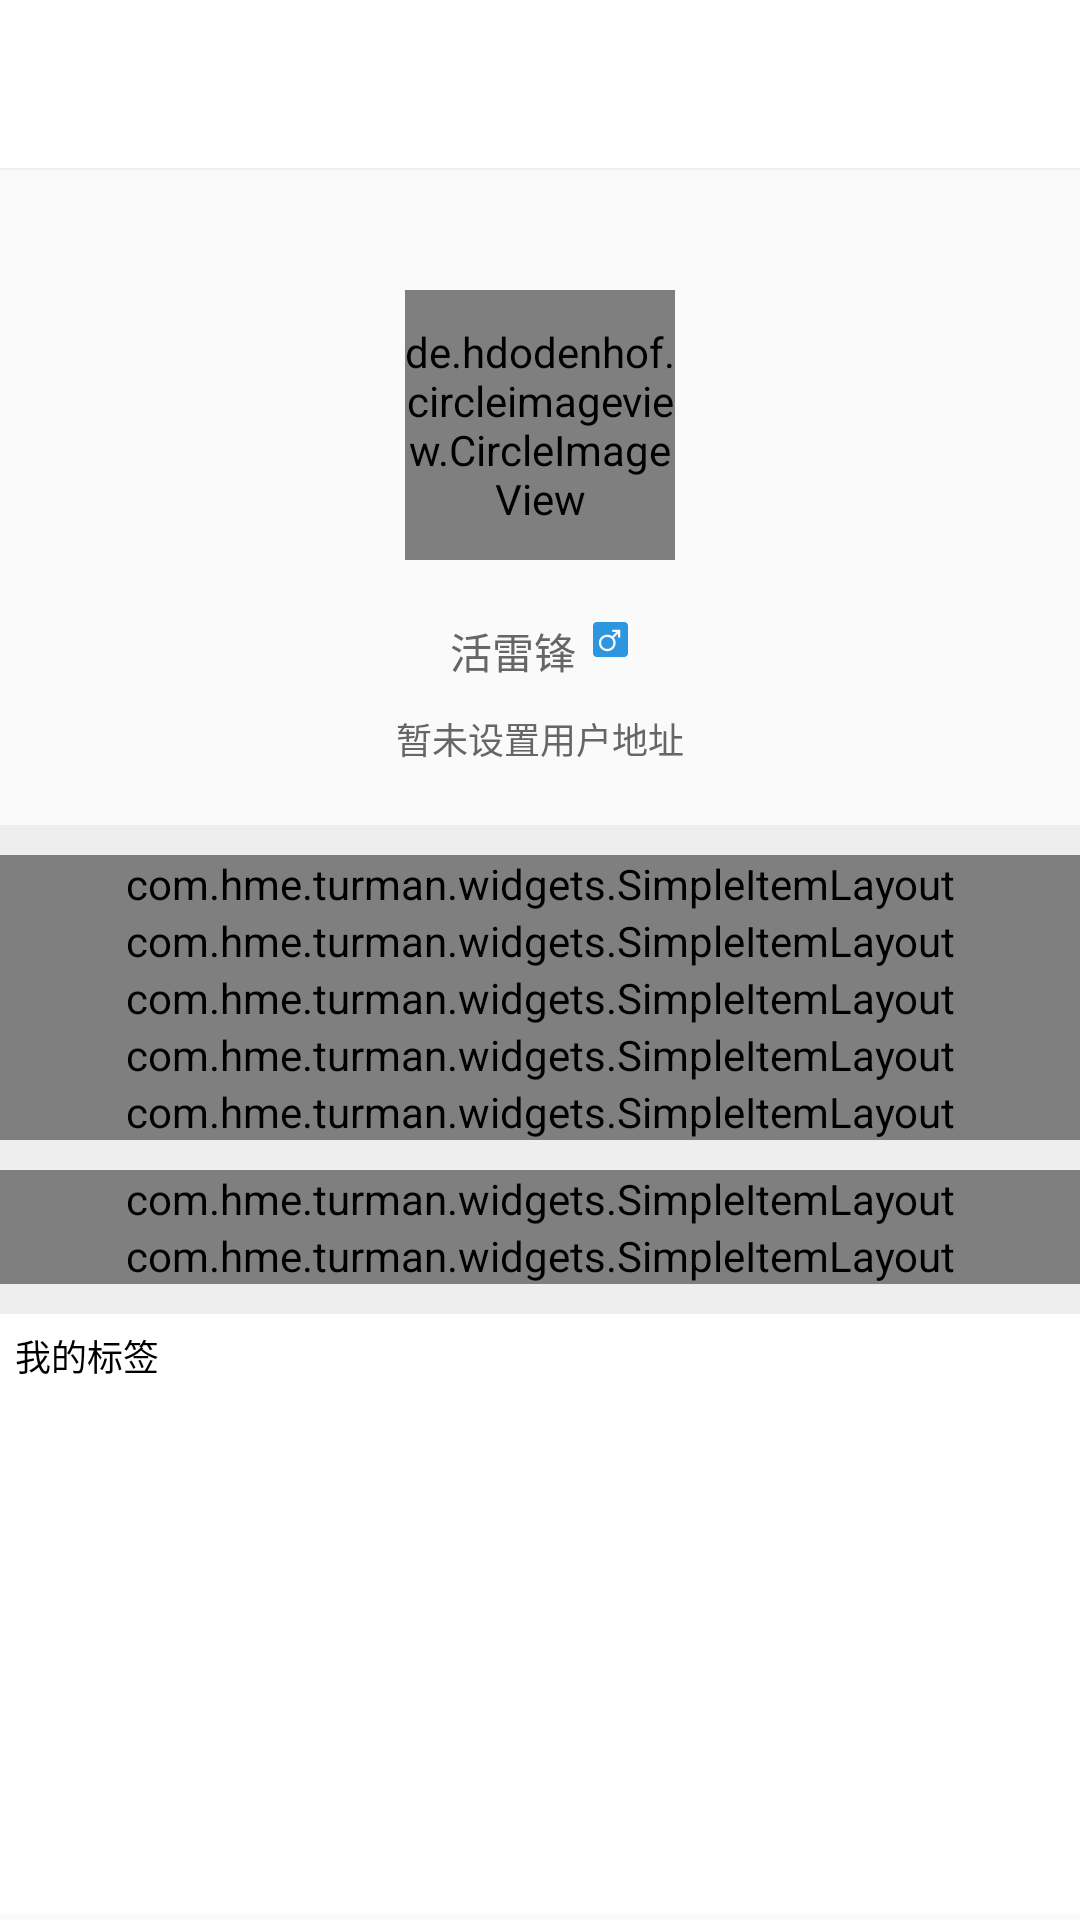

The Android layout XML behind this screen, and the referenced resources:
<!-- AndroidManifest.xml: application theme AppTheme -->
<!-- res/layout/act_zone.xml -->
<?xml version="1.0" encoding="utf-8"?>
<LinearLayout xmlns:android="http://schemas.android.com/apk/res/android"
    xmlns:app="http://schemas.android.com/apk/res-auto"
    android:orientation="vertical"
    android:layout_width="match_parent"
    android:layout_height="match_parent">
    <include layout="@layout/title_layout"/>
    <ScrollView
        android:layout_width="match_parent"
        android:layout_height="match_parent">
        <LinearLayout
            android:orientation="vertical"
            android:gravity="center"
            android:layout_width="match_parent"
            android:layout_height="wrap_content">

            <de.hdodenhof.circleimageview.CircleImageView
                android:layout_marginTop="40dp"
                android:layout_width="90dp"
                android:layout_height="90dp"
                app:civ_border_width="1dp"
                app:civ_border_color="@color/app_color"
                android:id="@+id/head_img"
                android:src="@drawable/default_portrait" />

            <LinearLayout
                android:layout_marginTop="20dp"
                android:layout_width="wrap_content"
                android:layout_height="wrap_content"
                android:orientation="horizontal">

                <TextView
                    android:id="@+id/user_name"
                    android:layout_width="wrap_content"
                    android:layout_height="wrap_content"
                    android:text="活雷锋"
                    android:textSize="@dimen/text_14"
                    android:textColor="@color/base_text_color" />
                <ImageView
                    android:layout_marginLeft="5dp"
                    android:id="@+id/user_gender"
                    android:layout_width="wrap_content"
                    android:layout_height="wrap_content"
                    android:src="@drawable/ic_male" />
            </LinearLayout>

            <TextView
                android:id="@+id/user_location"
                android:layout_marginTop="10dp"
                android:drawablePadding="5dp"
                android:layout_width="wrap_content"
                android:layout_height="wrap_content"
                android:drawableLeft="@drawable/sel_ic_location"
                android:text="暂未设置用户地址"
                android:textSize="@dimen/text_12"
                android:textColor="@color/base_text_color" />
            <View
                android:layout_marginTop="20dp"
                android:layout_width="match_parent"
                android:layout_height="@dimen/line_height_huge"
                android:background="@color/base_line_color"/>

            <com.hme.turman.widgets.SimpleItemLayout
                android:id="@+id/user_home_address"
                app:title="家庭地址"
                app:content="未设置"
                android:layout_width="match_parent"
                android:layout_height="wrap_content"/>

            <com.hme.turman.widgets.SimpleItemLayout
                android:id="@+id/user_active_address"
                app:title="常出没地址"
                app:content="暂无"
                android:layout_width="match_parent"
                android:layout_height="wrap_content"/>

            <com.hme.turman.widgets.SimpleItemLayout
                android:id="@+id/user_age"
                app:title="年龄层"
                app:content="未设置"
                android:layout_width="match_parent"
                android:layout_height="wrap_content"/>

            <com.hme.turman.widgets.SimpleItemLayout
                android:id="@+id/user_company"
                app:title="公司"
                app:content="公司未设置"
                android:layout_width="match_parent"
                android:layout_height="wrap_content"/>

            <com.hme.turman.widgets.SimpleItemLayout
                android:id="@+id/user_affective_state"
                app:title="情感状态"
                app:content="保密"
                android:layout_width="match_parent"
                android:layout_height="wrap_content"/>
            <View
                android:layout_width="match_parent"
                android:layout_height="@dimen/line_height_huge"
                android:background="@color/base_line_color"/>

            <com.hme.turman.widgets.SimpleItemLayout
                android:id="@+id/user_sign"
                app:title="个性签名"
                app:content="暂无签名"
                android:layout_width="match_parent"
                android:layout_height="wrap_content"/>
            <com.hme.turman.widgets.SimpleItemLayout
                android:id="@+id/user_hobby"
                app:title="兴趣爱好"
                app:content="未设置"
                android:layout_width="match_parent"
                android:layout_height="wrap_content"/>

            <View
                android:layout_width="match_parent"
                android:layout_height="@dimen/line_height_huge"
                android:background="@color/base_line_color"/>

            <LinearLayout
                android:layout_width="match_parent"
                android:orientation="vertical"
                android:background="@android:color/white"
                android:padding="5dp"
                android:layout_height="200dp">

                <TextView
                    android:text="我的标签"
                    android:textSize="@dimen/text_12"
                    android:textColor="@android:color/black"
                    android:layout_width="wrap_content"
                    android:layout_height="wrap_content" />

            </LinearLayout>

        </LinearLayout>
        
    </ScrollView>
</LinearLayout>
<!-- res/layout/title_layout.xml (included above) -->
<?xml version="1.0" encoding="utf-8"?>
<merge xmlns:android="http://schemas.android.com/apk/res/android"
    xmlns:app="http://schemas.android.com/apk/res-auto">

    <RelativeLayout
        android:layout_width="match_parent"
        android:background="@android:color/white"
        android:layout_height="?attr/actionBarSize">

        <ImageView
            android:id="@+id/back"
            android:visibility="gone"
            android:layout_width="wrap_content"
            android:layout_height="wrap_content"
            android:layout_centerVertical="true"
            android:layout_marginLeft="@dimen/base_margin_left"
            app:srcCompat="@drawable/ic_left" />

        <TextView
            android:id="@+id/title"
            android:layout_width="wrap_content"
            android:layout_height="wrap_content"
            android:textSize="@dimen/text_18"
            android:maxLines="1"
            android:maxLength="10"
            android:textColor="@color/deep_text_color"
            android:layout_centerInParent="true"
            android:text="" />

        <TextView
            android:id="@+id/title_menu"
            android:layout_width="wrap_content"
            android:layout_height="wrap_content"
            android:layout_alignParentRight="true"
            android:layout_marginRight="@dimen/base_margin_right"
            android:layout_centerVertical="true"
            android:textColor="@color/app_color"
            android:textSize="@dimen/text_14"
            android:visibility="gone"
            android:text="" />

    </RelativeLayout>

    <View
        android:layout_width="match_parent"
        android:layout_height="@dimen/line_height_thin"
        android:background="@color/base_line_color" />

</merge>
<!-- resources referenced by this layout -->
<resources>
  <color name="app_color">#FF2C97DE</color>
  <color name="base_line_color">#FFEEEEEE</color>
  <color name="base_text_color">#FF666666</color>
  <color name="deep_text_color">#FF333333</color>
  <dimen name="base_margin_left">8dp</dimen>
  <dimen name="base_margin_right">8dp</dimen>
  <dimen name="line_height_huge">10dp</dimen>
  <dimen name="line_height_thin">0.5dp</dimen>
  <dimen name="text_12">12sp</dimen>
  <dimen name="text_14">14sp</dimen>
  <dimen name="text_18">18sp</dimen>
  <!-- drawable ic_left (drawable) -->
  <vector android:height="24dp" android:viewportHeight="1024.0"
      android:viewportWidth="1024.0" android:width="24dp" xmlns:android="http://schemas.android.com/apk/res/android">
      <path android:fillColor="#FF666666" android:pathData="M342,507.8l419.7,-383.3c14.7,-14.6 14.7,-38.3 0,-52.9 -14.7,-14.6 -38.4,-14.6 -53.1,0L262,479.5c-7.8,7.8 -11.1,18.1 -10.6,28.3 -0.5,10.2 2.8,20.6 10.6,28.3l446.6,407.9c14.7,14.6 38.4,14.6 53.1,0 14.7,-14.6 14.7,-38.3 0,-52.9L342,507.8z"/>
  </vector>
  <!-- drawable ic_male (drawable) -->
  <vector android:height="13dp" android:viewportHeight="1024.0"
      android:viewportWidth="1024.0" android:width="13dp" xmlns:android="http://schemas.android.com/apk/res/android">
      <path android:fillColor="#FF2C97DE" android:pathData="M870.4,51.2 L153.6,51.2C97.1,51.2 51.2,97.1 51.2,153.6l0,716.8c0,56.5 45.8,102.4 102.4,102.4l716.8,0c56.6,0 102.4,-45.9 102.4,-102.4L972.8,153.6C972.8,97.1 926.9,51.2 870.4,51.2zM768,457.6l-58.5,0c0,0 0,-70.7 0,-100.7 -20,19.5 -80.1,77.9 -111.2,108.1 30.6,37.3 49,84.7 49,136.3 0,120.1 -99.2,217.7 -221.2,217.7 -122,0 -221.2,-97.7 -221.2,-217.7S304.1,383.6 426.1,383.6c47.7,0 91.8,15.1 128,40.5 30.8,-29.2 92.5,-87.9 113.7,-107.9 -32.2,0 -110.5,0 -110.5,0L557.2,256.1 768,256.1 768,457.6zM426.1,443.6c-88.3,0 -160.2,70.8 -160.2,157.7s71.9,157.7 160.2,157.7 160.2,-70.8 160.2,-157.7S514.4,443.6 426.1,443.6z"/>
  </vector>
  <style name="AppTheme" parent="Theme.AppCompat.Light.NoActionBar">
          
          <item name="colorPrimary">@color/colorPrimary</item>
          <item name="colorPrimaryDark">@color/colorPrimaryDark</item>
          <item name="colorAccent">@color/colorAccent</item>
      </style>
  <color name="colorPrimary">#3F51B5</color>
  <color name="colorPrimaryDark">#303F9F</color>
  <color name="colorAccent">#FF4081</color>
</resources>
